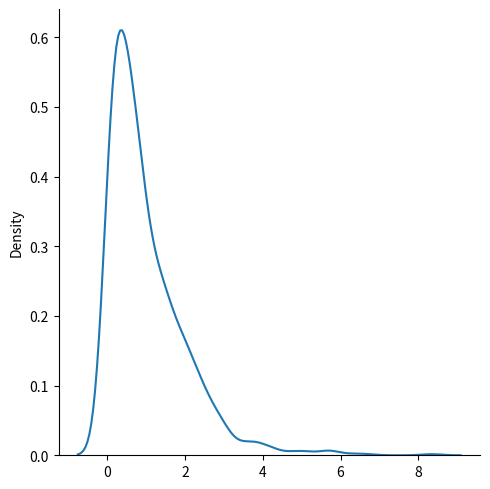

Write Python code to recreate this figure.
from numpy import random
import matplotlib.pyplot as plt
import seaborn as sns

x = random.exponential(scale = 2, size = (2, 3))
print(x)

sns.displot(random.exponential(size = 1000), kind = "kde")
plt.show()
